Run: headless pygame with SDL's dummy video driver; simulated clock (each Clock.tick advances the game by its frame time, no real sleeping); random seed 0; keys injected as events and as key.get_pressed() state; mouse plan: one left click at the window centre at the start of phase 2, then a move to the lower-right quarter at the start of phase 3.
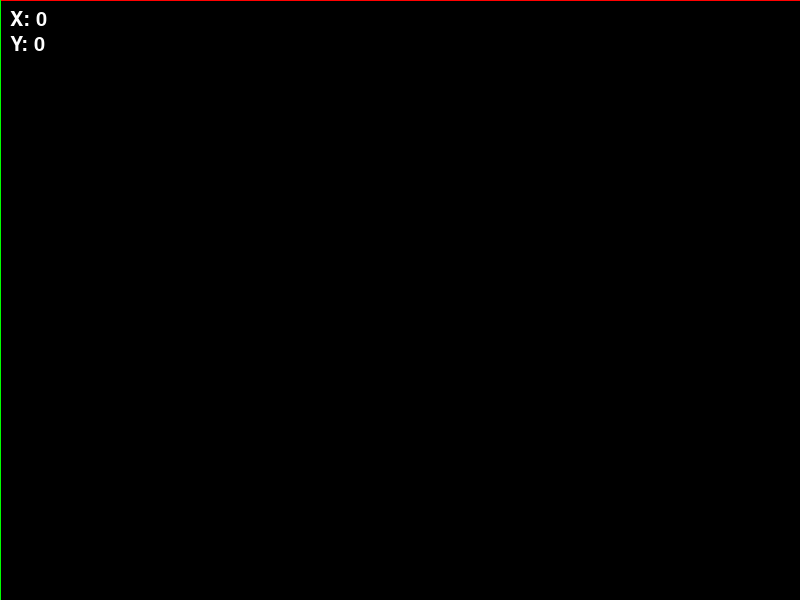
Frame 1 of 4 · flips 1–60 · no input
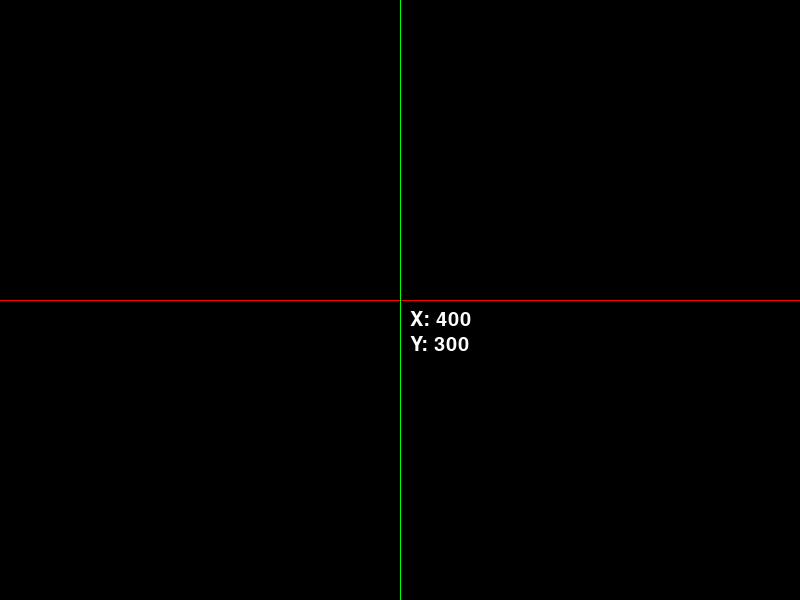
Frame 2 of 4 · flips 61–180 · clicked the window centre · tapped SPACE, RETURN · held RIGHT (→), D
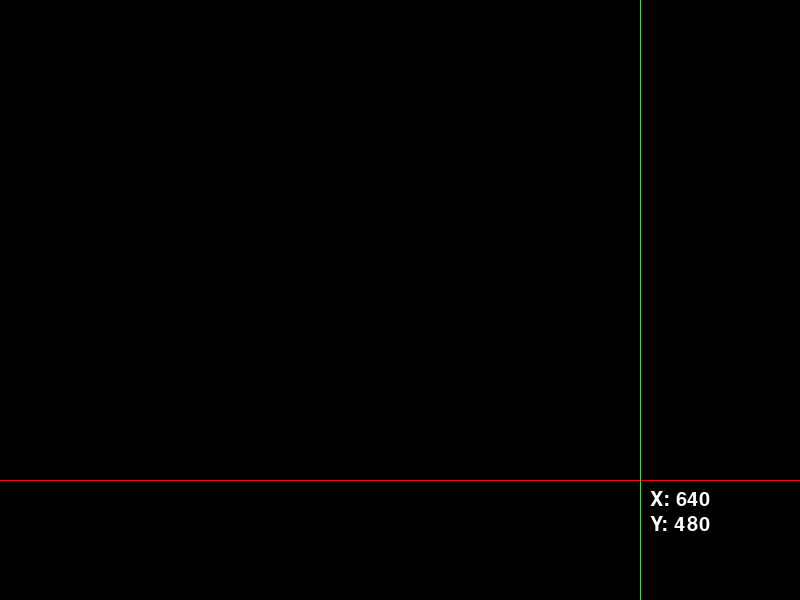
Frame 3 of 4 · flips 181–300 · moved the mouse to the lower-right quarter · held DOWN (↓), S
Frame 4 of 4 · flips 301–420 · held LEFT (←), A, UP (↑), W · screen unchanged from frame 3, image omitted

The pygame program that drew these frames:

import time

import pygame

x = y = 0
running = 1
pygame.init()

print("Starting Mouse Tracker Vol 2")

time.sleep(1)
screen = pygame.display.set_mode((800, 600))

font = pygame.font.SysFont(None, 30)
while True:
    for event in pygame.event.get():
        if event.type == pygame.QUIT:
            pygame.quit()
            exit()
    x, y = pygame.mouse.get_pos()

    text_X_image = font.render(f'X: {x}', True, (255,255,255))
    text_X_rect  = text_X_image.get_rect()
    text_X_rect.x = x + 10 
    text_X_rect.y = y + 10
 
    text_Y_image = font.render(f'Y: {y}', True, (255,255,255))
    text_Y_rect  = text_Y_image.get_rect()
    text_Y_rect.x = x + 10 
    text_Y_rect.y = y + 10 + 25

    # --- draw ---

    screen.fill((0,0,0))
 
    screen.blit(text_X_image, text_X_rect)
    screen.blit(text_Y_image, text_Y_rect)
    
    pygame.draw.line(screen, (255, 0, 0), (0, y), (800, y))
    pygame.draw.line(screen, (0, 255, 0), (x, 0), (x, 600))
    
    pygame.display.flip()
